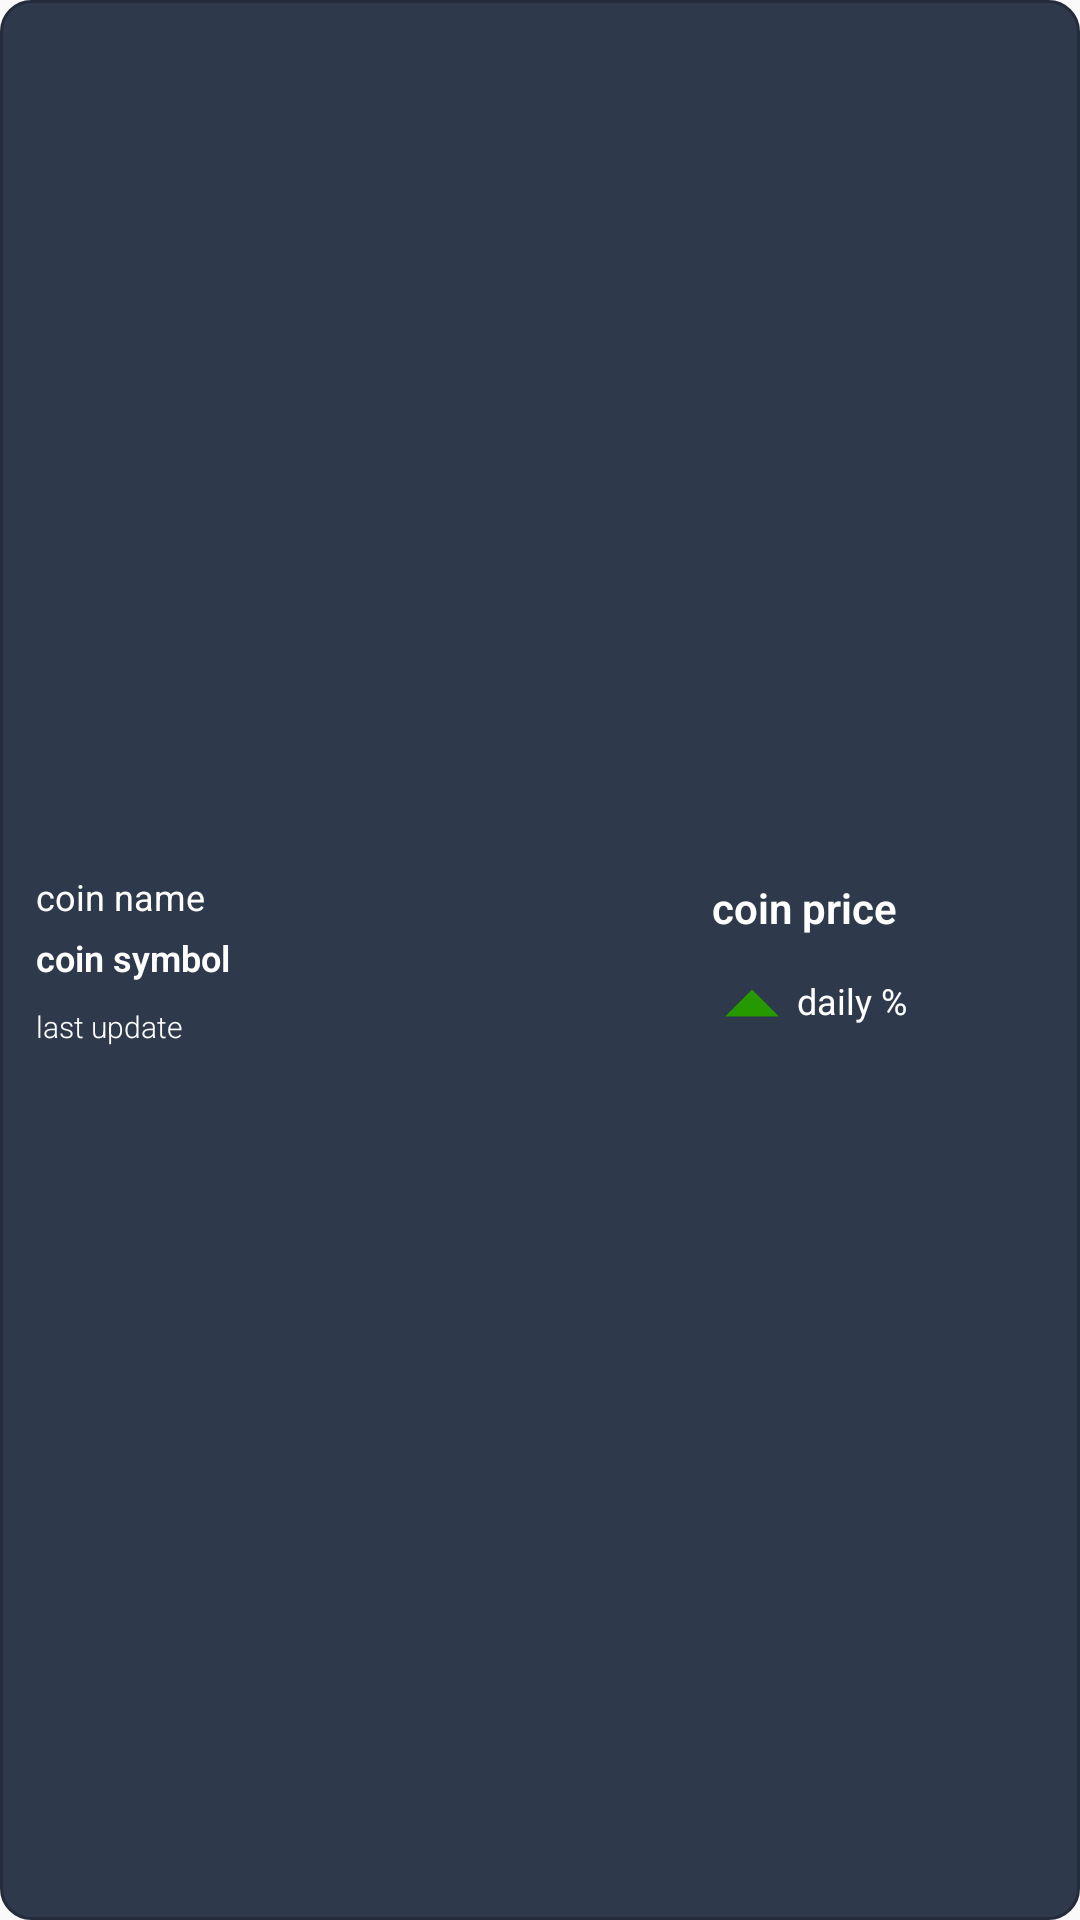

This screen was rendered from an Android layout file. Write that file and the resources it references.
<!-- AndroidManifest.xml: application theme AppTheme -->
<!-- res/layout/coin_list_item.xml -->
<?xml version="1.0" encoding="utf-8"?>
<RelativeLayout
    xmlns:android="http://schemas.android.com/apk/res/android"
    android:layout_width="match_parent"
    android:layout_marginRight="2dp"
    android:layout_marginLeft="2dp"
    android:background="@drawable/coin_list_view_bg"
    android:layout_height="80dp">

    <LinearLayout
        android:layout_width="match_parent"
        android:weightSum="2"
        android:layout_height="match_parent"
        android:orientation="horizontal">

        <LinearLayout
            android:layout_width="0dp"
            android:layout_weight="1"
            android:gravity="center_vertical"
            android:layout_height="match_parent"
            android:orientation="vertical">

            <TextView
                android:id="@+id/coin_name"
                android:layout_width="wrap_content"
                android:text="coin name "
                android:layout_marginLeft="12dp"
                android:textColor="@color/white"
                android:fontFamily="sans-serif-light | bold"
                android:textSize="12sp"
                android:layout_height="wrap_content" />

            <TextView
                android:id="@+id/coin_symbol"
                android:layout_width="wrap_content"
                android:text="coin symbol "
                android:fontFamily="sans-serif-light"
                android:layout_marginLeft="12dp"
                android:textStyle="bold"
                android:textSize="12sp"
                android:textColor="@color/white"
                android:layout_marginTop="4dp"
                android:layout_height="wrap_content" />


            <TextView
                android:id="@+id/coin_last_update"
                android:layout_width="wrap_content"
                android:text="last update"
                android:layout_marginLeft="12dp"
                android:textSize="10sp"
                android:textColor="@color/white"
                android:layout_marginTop="8dp"
                android:fontFamily="sans-serif-light"
                android:layout_height="wrap_content" />
        </LinearLayout>

        <LinearLayout
            android:layout_width="0dp"
            android:layout_weight="1"
            android:layout_height="match_parent"
            android:gravity="center"
            android:orientation="vertical">

            <TextView
                android:id="@+id/coin_price"
                android:layout_width="wrap_content"
                android:text="coin price "
                android:fontFamily="sans-serif-light"
                android:textStyle="bold"
                android:textSize="14sp"
                android:textColor="@color/white"
                android:layout_height="wrap_content" />


            <LinearLayout
                android:layout_width="wrap_content"
                android:layout_height="wrap_content"
                android:gravity="center"
                android:layout_marginTop="8dp"
                android:orientation="horizontal">

                <ImageView
                    android:id="@+id/coin_percentage_arrow"
                    android:layout_width="wrap_content"
                    android:layout_marginRight="2dp"
                    android:layout_marginTop="1dp"
                    android:layout_height="wrap_content"
                    android:src="@drawable/green_arrow_icon"/>

                <TextView
                    android:id="@+id/coin_change_percentage"
                    android:layout_width="wrap_content"
                    android:text="daily %"
                    android:textSize="12sp"
                    android:textColor="@color/white"
                    android:layout_height="wrap_content" />
            </LinearLayout>

        </LinearLayout>

    </LinearLayout>

</RelativeLayout>
<!-- resources referenced by this layout -->
<resources>
  <color name="white">#FFFFFF</color>
  <!-- drawable coin_list_view_bg (drawable) -->
  <?xml version="1.0" encoding="utf-8"?>
  <shape xmlns:android="http://schemas.android.com/apk/res/android"
      android:shape="rectangle" android:padding="10dp">
      <solid android:color="@color/mainPrimaryColor"/>
      <corners
          android:radius="10dp"/>
      <stroke android:width="1dp"
  
          android:color="#242b3b"/>
  </shape>
  <!-- drawable green_arrow_icon: png bitmap (drawable-xxhdpi, 1038 bytes) -->
  <style name="AppTheme" parent="Theme.AppCompat.Light.NoActionBar">
          
          <item name="colorPrimary">@color/colorPrimary</item>
          <item name="colorPrimaryDark">#1d2430</item>
          <item name="colorAccent">@color/colorAccent</item>
          <item name="actionOverflowButtonStyle">@style/MyOverflowIconStyle</item>
      </style>
  <color name="mainPrimaryColor">#FF2E394B</color>
  <color name="colorPrimary">#3F51B5</color>
  <color name="colorAccent">#FFFFFF</color>
  <style name="MyOverflowIconStyle" parent="Widget.AppCompat.ActionButton.Overflow">
          <item name="android:tint">#ffffff</item>
      </style>
</resources>
